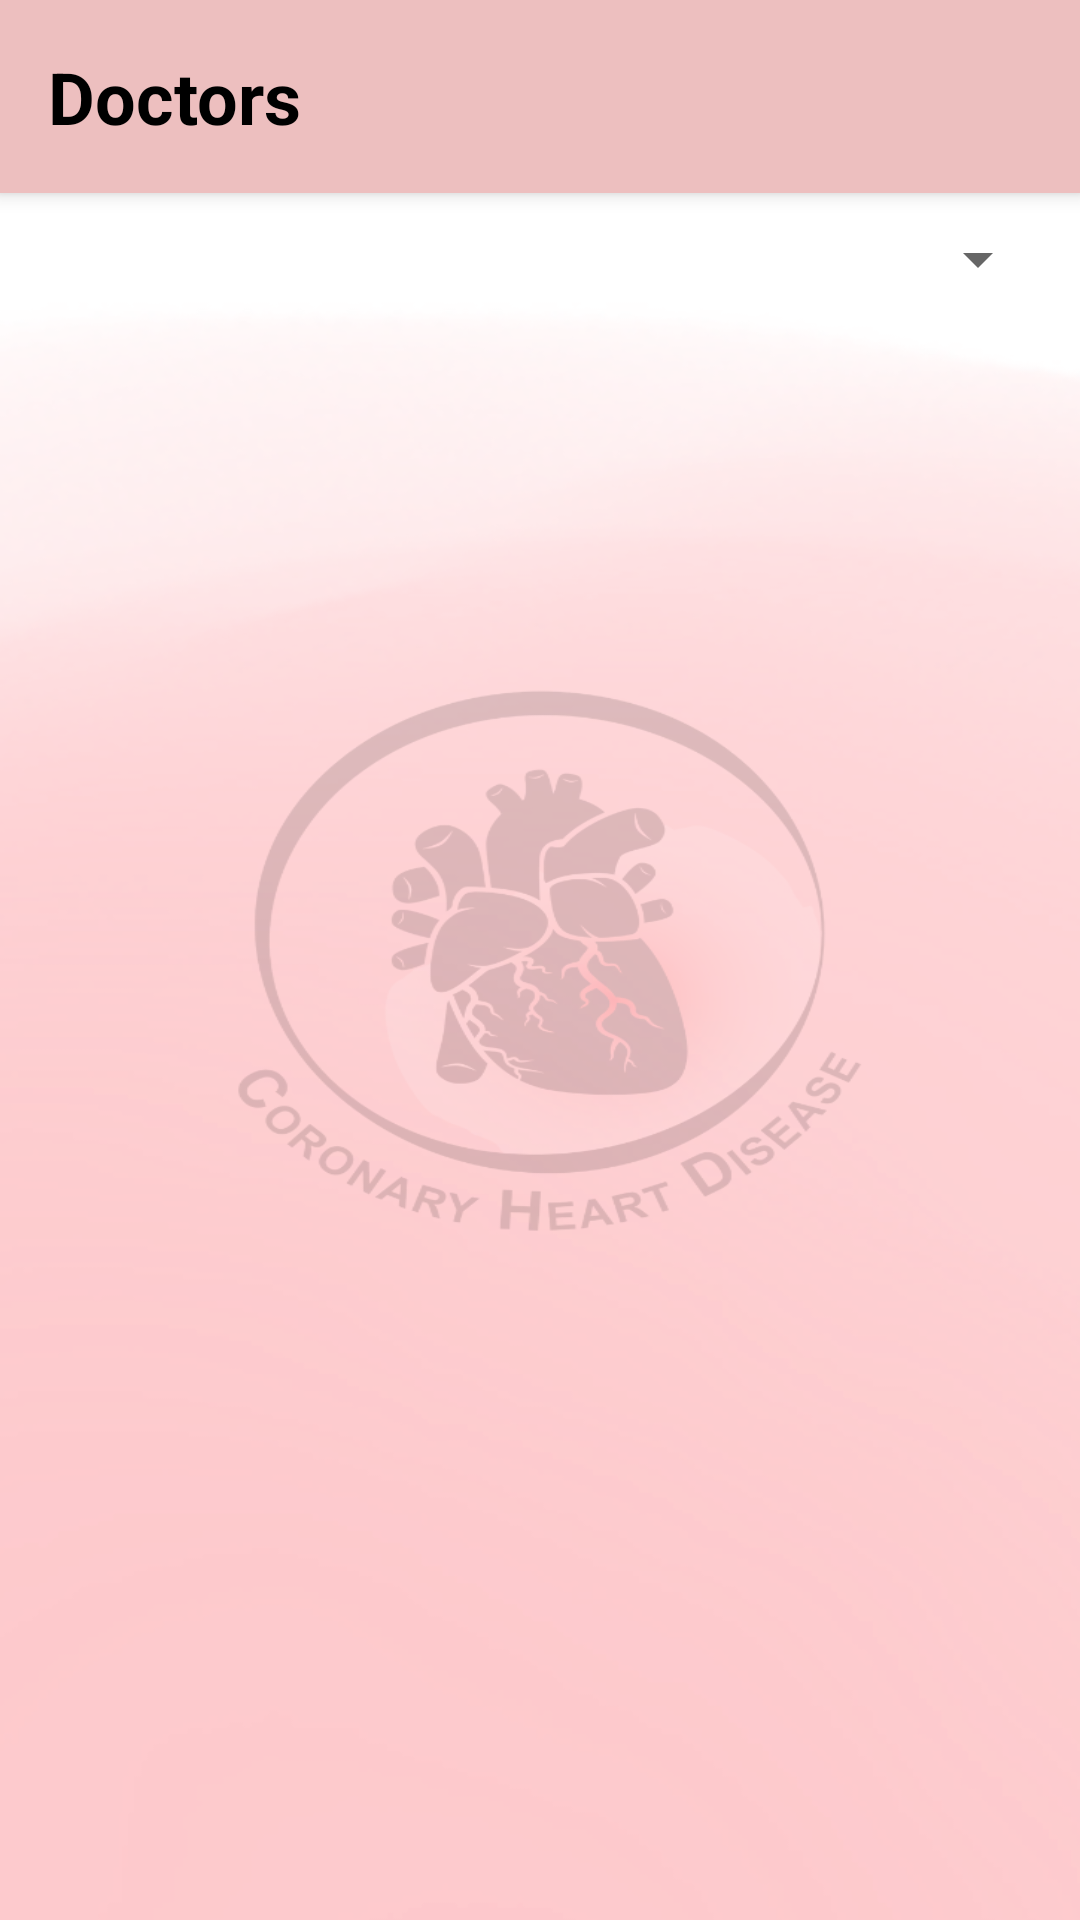

Here is an Android app screen rendered from its layout file. Give the layout XML and the strings, colors and styles it references.
<!-- AndroidManifest.xml: application theme AppTheme -->
<!-- res/layout/activity_user_view_doctors.xml -->
<LinearLayout xmlns:android="http://schemas.android.com/apk/res/android"
    xmlns:app="http://schemas.android.com/apk/res-auto"
    xmlns:tools="http://schemas.android.com/tools"
    android:id="@+id/main"
    android:layout_width="match_parent"
    android:layout_height="match_parent"
    android:orientation="vertical"
    android:background="@drawable/c15"
    tools:context=".User_view_doctors">

    <TextView
        android:id="@+id/headerTitle"
        android:layout_width="match_parent"
        android:layout_height="wrap_content"
        android:background="#EDBFBF"
        android:elevation="4dp"
        android:padding="16dp"
        android:text="Doctors"
        android:textColor="#000000"
        android:textSize="24sp"
        android:textStyle="bold" />

    
    <Spinner
        android:id="@+id/filterSpinner"
        android:layout_width="match_parent"
        android:layout_height="wrap_content"
        android:layout_margin="10dp" />

    <ListView
        android:id="@+id/vdoctors"
        android:layout_width="match_parent"
        android:layout_height="match_parent"
        android:divider="@null"
        android:layout_margin="10dp"
        android:dividerHeight="6dp" />
</LinearLayout>




    
































<!-- resources referenced by this layout -->
<resources>
  <!-- drawable c15: png bitmap (drawable, 183906 bytes) -->
  <style name="AppTheme" parent="Theme.AppCompat.Light.NoActionBar">
          
          <item name="windowActionBar">false</item>
          <item name="android:windowNoTitle">true</item>
          <item name="android:statusBarColor">@color/home</item>
          
      </style>
  <color name="home">#EDBFBF</color>
</resources>
